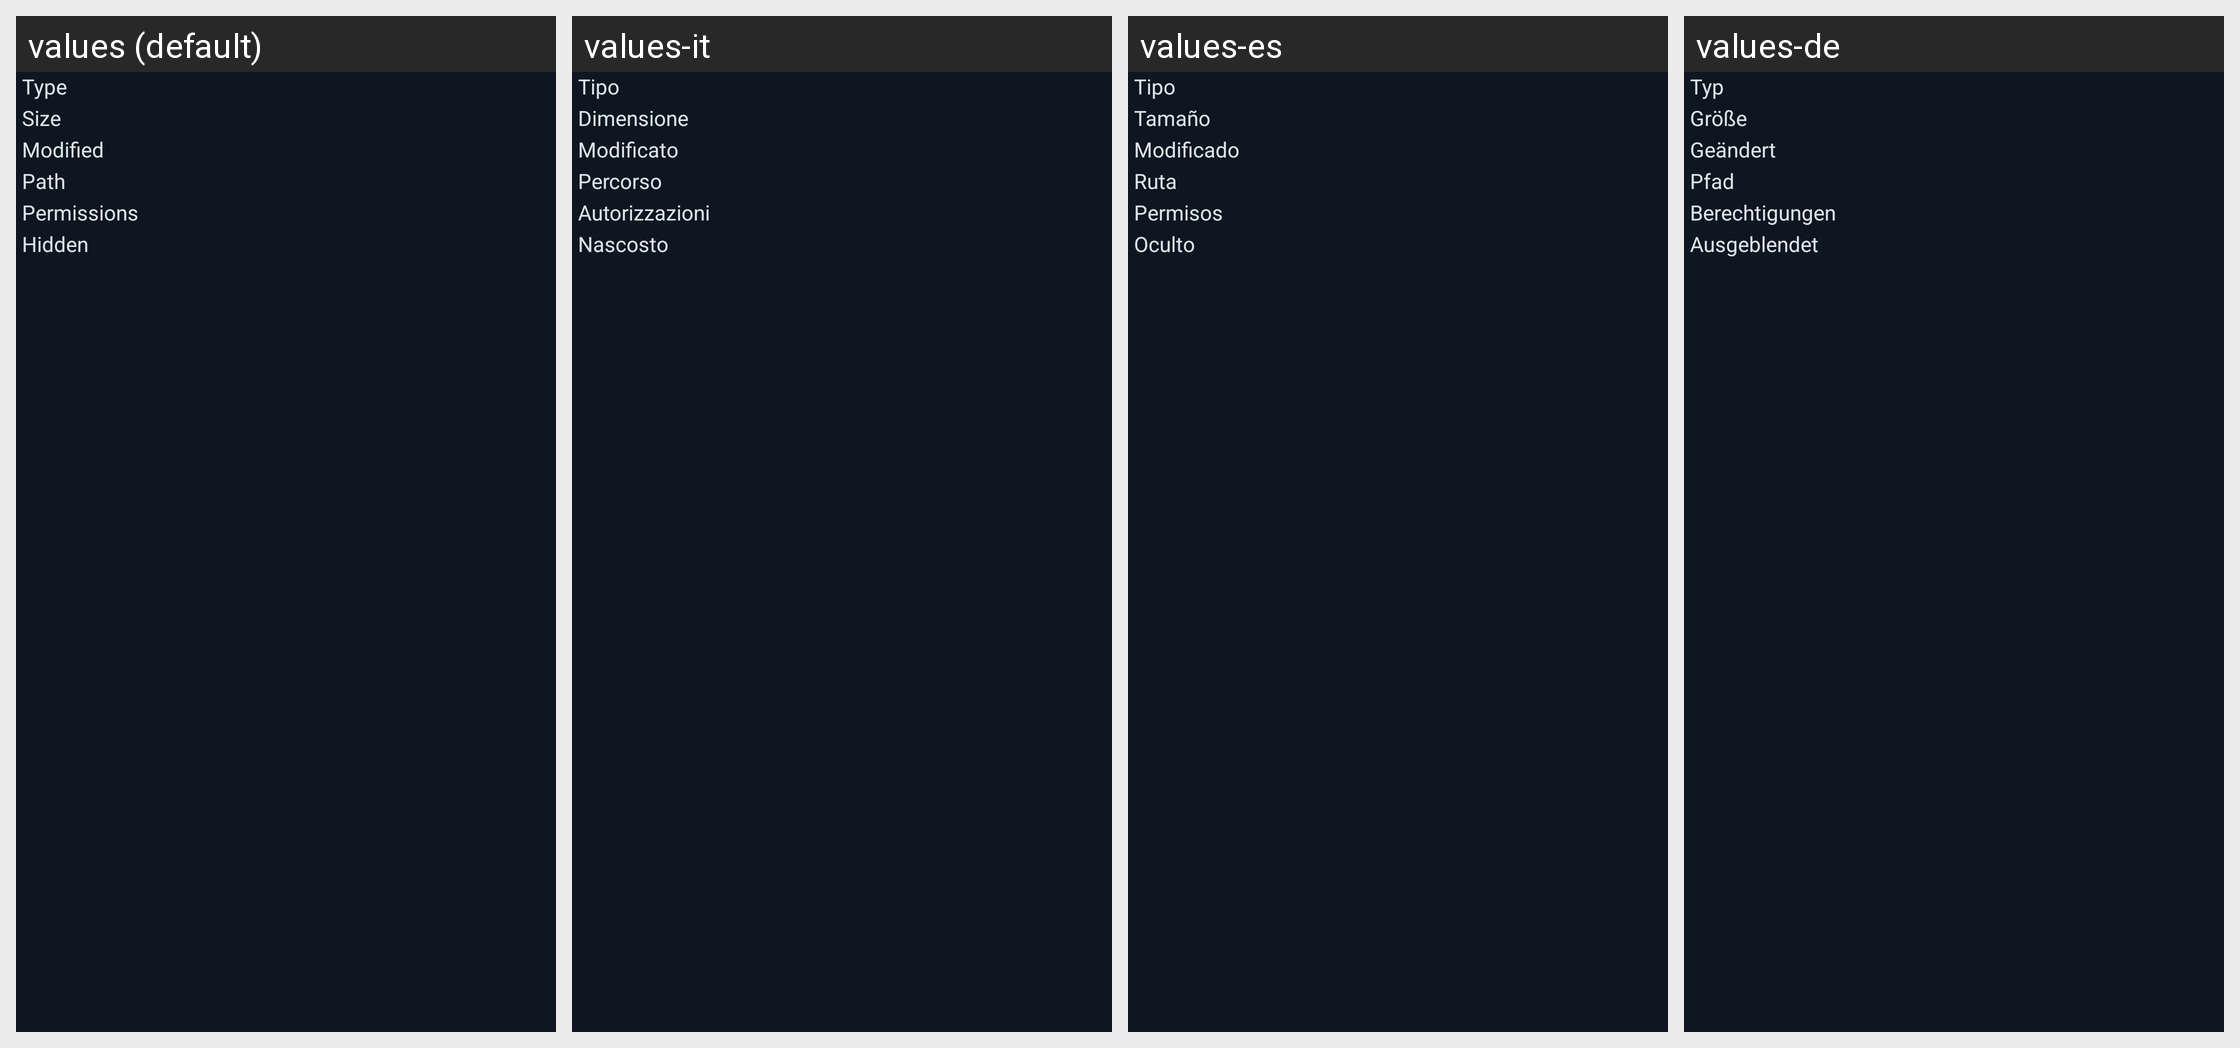

Strings drawn on this Android screen and how each of the app's shown locales translates them:
Android screen res/layout/dialog_file_properties.xml rendered under 4 locales, left to right: values (default), values-it, values-es, values-de. Device: Nexus 5 (rendered at 1080×1920; each locale shown at half size, 540×960, under a caption strip naming it); theme AppTheme.
Other locales in the repository, not shown: values-ar, values-as, values-bg, values-bn, values-bs, values-cs, values-en-rCA, values-et, values-fr, values-fr-rCA, values-gl, values-hi, values-hr, values-hy, values-in, values-iw, values-ja, values-ka, values-kk, values-km, values-ko, values-lt, values-mk, values-mr, values-my, values-nb, values-ne, values-pl, values-pt-rBR, values-ro, values-ru, values-sk, values-sl, values-sv, values-sw, values-ta, values-th, values-tl, values-tr, values-uz, values-vi, values-zh-rCN, values-zh-rHK, values-zh-rTW.
Strings drawn on this screen, with the default value and each locale's value (text and hints the layout hard-codes, and strings that could not be matched under every locale, appear in the picture but are not listed):

dialog_entry_type
  values: Type
  values-it: Tipo
  values-es: Tipo
  values-de: Typ

dialog_entry_size
  values: Size
  values-it: Dimensione
  values-es: Tamaño
  values-de: Größe

dialog_entry_modified
  values: Modified
  values-it: Modificato
  values-es: Modificado
  values-de: Geändert

dialog_entry_path
  values: Path
  values-it: Percorso
  values-es: Ruta
  values-de: Pfad

dialog_entry_permissions
  values: Permissions
  values-it: Autorizzazioni
  values-es: Permisos
  values-de: Berechtigungen

dialog_entry_hidden
  values: Hidden
  values-it: Nascosto
  values-es: Oculto
  values-de: Ausgeblendet
